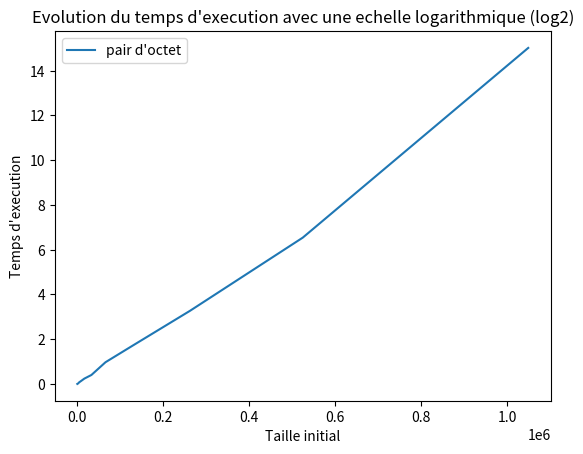

The matplotlib source for this figure:
import matplotlib.pyplot as plt 
  
# x axis values 
x = [2**1, 2**2, 2**3, 2**4, 2**5, 2**6, 2**7, 2**8, 2**9, 2**10, 2**11, 2**12, 2**13, 2**14, 2**15, 2**16, 2**17, 2**18, 2**19, 2**20] 
# corresponding y axis values 
y_pair_octet = [0.00004697, 0.000072, 0.00015, 0.00038, 0.0007, 0.00119, 0.0017, 0.003, 0.0058, 0.012, 0.02379, 0.068, 0.12346, 0.2379, 0.4, 0.97, 1.74, 3.27, 6.54, 15.02] 
y_predictif = [0.005, 0.60958, 6.088, 31.537, 64.883]  
# plotting the points  
#plt.plot(x, y_predictif, label="predictif + huffman") 
plt.plot(x, y_pair_octet, label="pair d'octet") 

# naming the x axis 
plt.xlabel('Taille initial') 
# naming the y axis 
plt.ylabel("Temps d'execution") 
  
# giving a title to my graph 
plt.title("Evolution du temps d'execution avec une echelle logarithmique (log2)") 
  
plt.legend() 

# function to show the plot 
plt.show() 